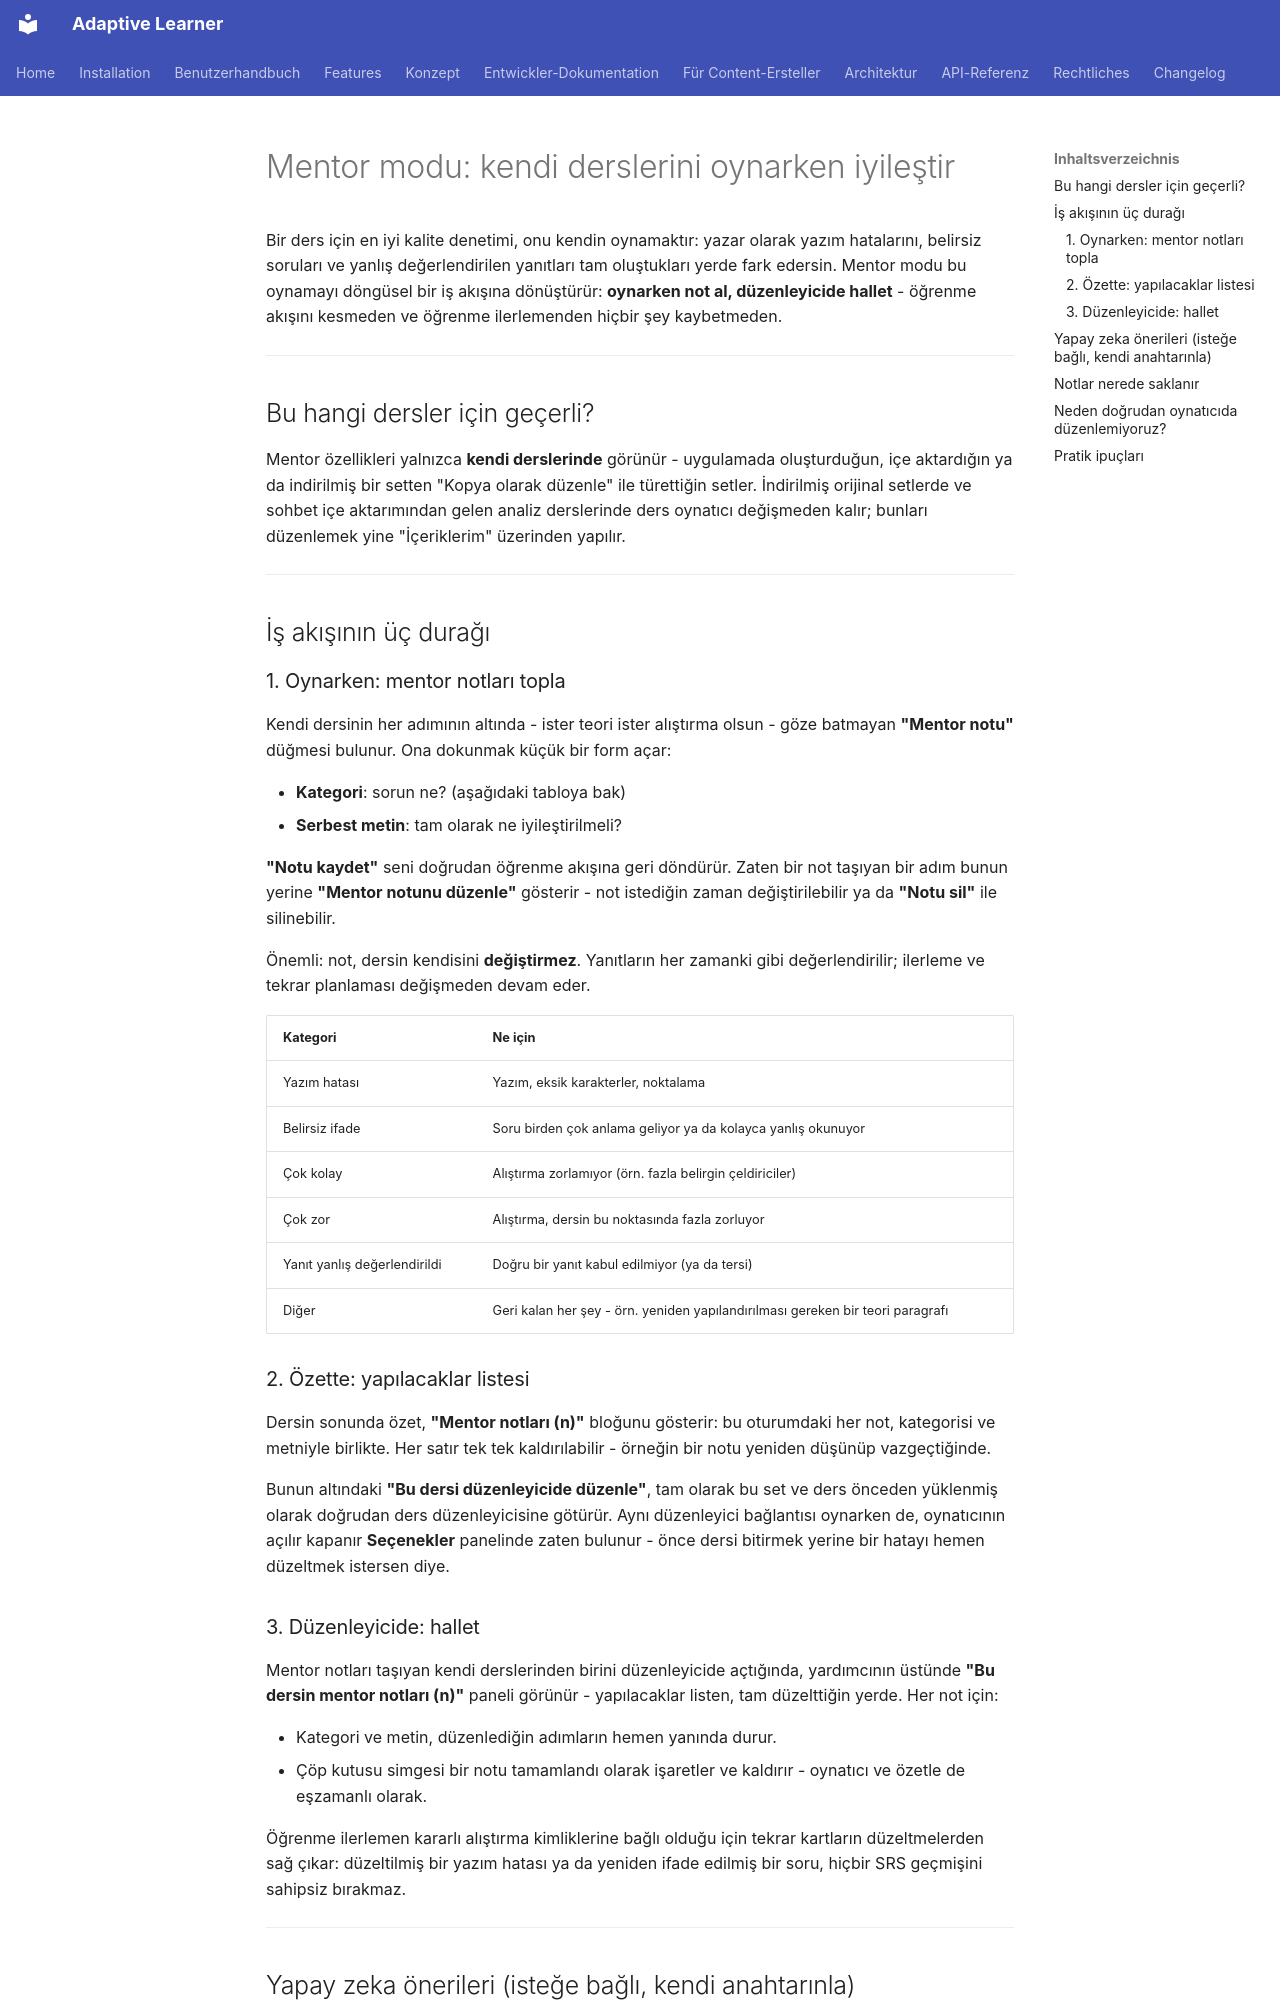

repository: astrapi69/adaptive-learner · page: tr/content-creation/mentor-mode/index.html · generator: mkdocs

<!-- Translation: AI-generated, pending native review -->

# Mentor modu: kendi derslerini oynarken iyileştir

Bir ders için en iyi kalite denetimi, onu kendin oynamaktır: yazar
olarak yazım hatalarını, belirsiz soruları ve yanlış değerlendirilen
yanıtları tam oluştukları yerde fark edersin. Mentor modu bu oynamayı
döngüsel bir iş akışına dönüştürür: **oynarken not al, düzenleyicide
hallet** - öğrenme akışını kesmeden ve öğrenme ilerlemenden hiçbir
şey kaybetmeden.

---

## Bu hangi dersler için geçerli?

Mentor özellikleri yalnızca **kendi derslerinde** görünür - uygulamada
oluşturduğun, içe aktardığın ya da indirilmiş bir setten "Kopya olarak
düzenle" ile türettiğin setler. İndirilmiş orijinal setlerde ve sohbet
içe aktarımından gelen analiz derslerinde ders oynatıcı değişmeden
kalır; bunları düzenlemek yine "İçeriklerim" üzerinden yapılır.

---

## İş akışının üç durağı

### 1. Oynarken: mentor notları topla

Kendi dersinin her adımının altında - ister teori ister alıştırma
olsun - göze batmayan **"Mentor notu"** düğmesi bulunur. Ona dokunmak küçük
bir form açar:

- **Kategori**: sorun ne? (aşağıdaki tabloya bak)
- **Serbest metin**: tam olarak ne iyileştirilmeli?

**"Notu kaydet"** seni doğrudan öğrenme akışına geri döndürür. Zaten
bir not taşıyan bir adım bunun yerine **"Mentor notunu düzenle"**
gösterir - not istediğin zaman değiştirilebilir ya da **"Notu sil"**
ile silinebilir.

Önemli: not, dersin kendisini **değiştirmez**. Yanıtların her zamanki
gibi değerlendirilir; ilerleme ve tekrar planlaması değişmeden devam
eder.

| Kategori | Ne için |
|---|---|
| Yazım hatası | Yazım, eksik karakterler, noktalama |
| Belirsiz ifade | Soru birden çok anlama geliyor ya da kolayca yanlış okunuyor |
| Çok kolay | Alıştırma zorlamıyor (örn. fazla belirgin çeldiriciler) |
| Çok zor | Alıştırma, dersin bu noktasında fazla zorluyor |
| Yanıt yanlış değerlendirildi | Doğru bir yanıt kabul edilmiyor (ya da tersi) |
| Diğer | Geri kalan her şey - örn. yeniden yapılandırılması gereken bir teori paragrafı |

### 2. Özette: yapılacaklar listesi

Dersin sonunda özet, **"Mentor notları (n)"** bloğunu gösterir: bu
oturumdaki her not, kategorisi ve metniyle birlikte. Her satır tek
tek kaldırılabilir - örneğin bir notu yeniden düşünüp vazgeçtiğinde.

Bunun altındaki **"Bu dersi düzenleyicide düzenle"**, tam olarak bu
set ve ders önceden yüklenmiş olarak doğrudan ders düzenleyicisine
götürür. Aynı düzenleyici bağlantısı oynarken de, oynatıcının açılır
kapanır **Seçenekler** panelinde zaten bulunur - önce dersi bitirmek
yerine bir hatayı hemen düzeltmek istersen diye.

### 3. Düzenleyicide: hallet

Mentor notları taşıyan kendi derslerinden birini düzenleyicide
açtığında, yardımcının üstünde **"Bu dersin mentor notları (n)"**
paneli görünür - yapılacaklar listen, tam düzelttiğin yerde. Her not
için:

- Kategori ve metin, düzenlediğin adımların hemen yanında durur.
- Çöp kutusu simgesi bir notu tamamlandı olarak işaretler ve
  kaldırır - oynatıcı ve özetle de eşzamanlı olarak.

Öğrenme ilerlemen kararlı alıştırma kimliklerine bağlı olduğu için
tekrar kartların düzeltmelerden sağ çıkar: düzeltilmiş bir yazım
hatası ya da yeniden ifade edilmiş bir soru, hiçbir SRS geçmişini
sahipsiz bırakmaz.

---
